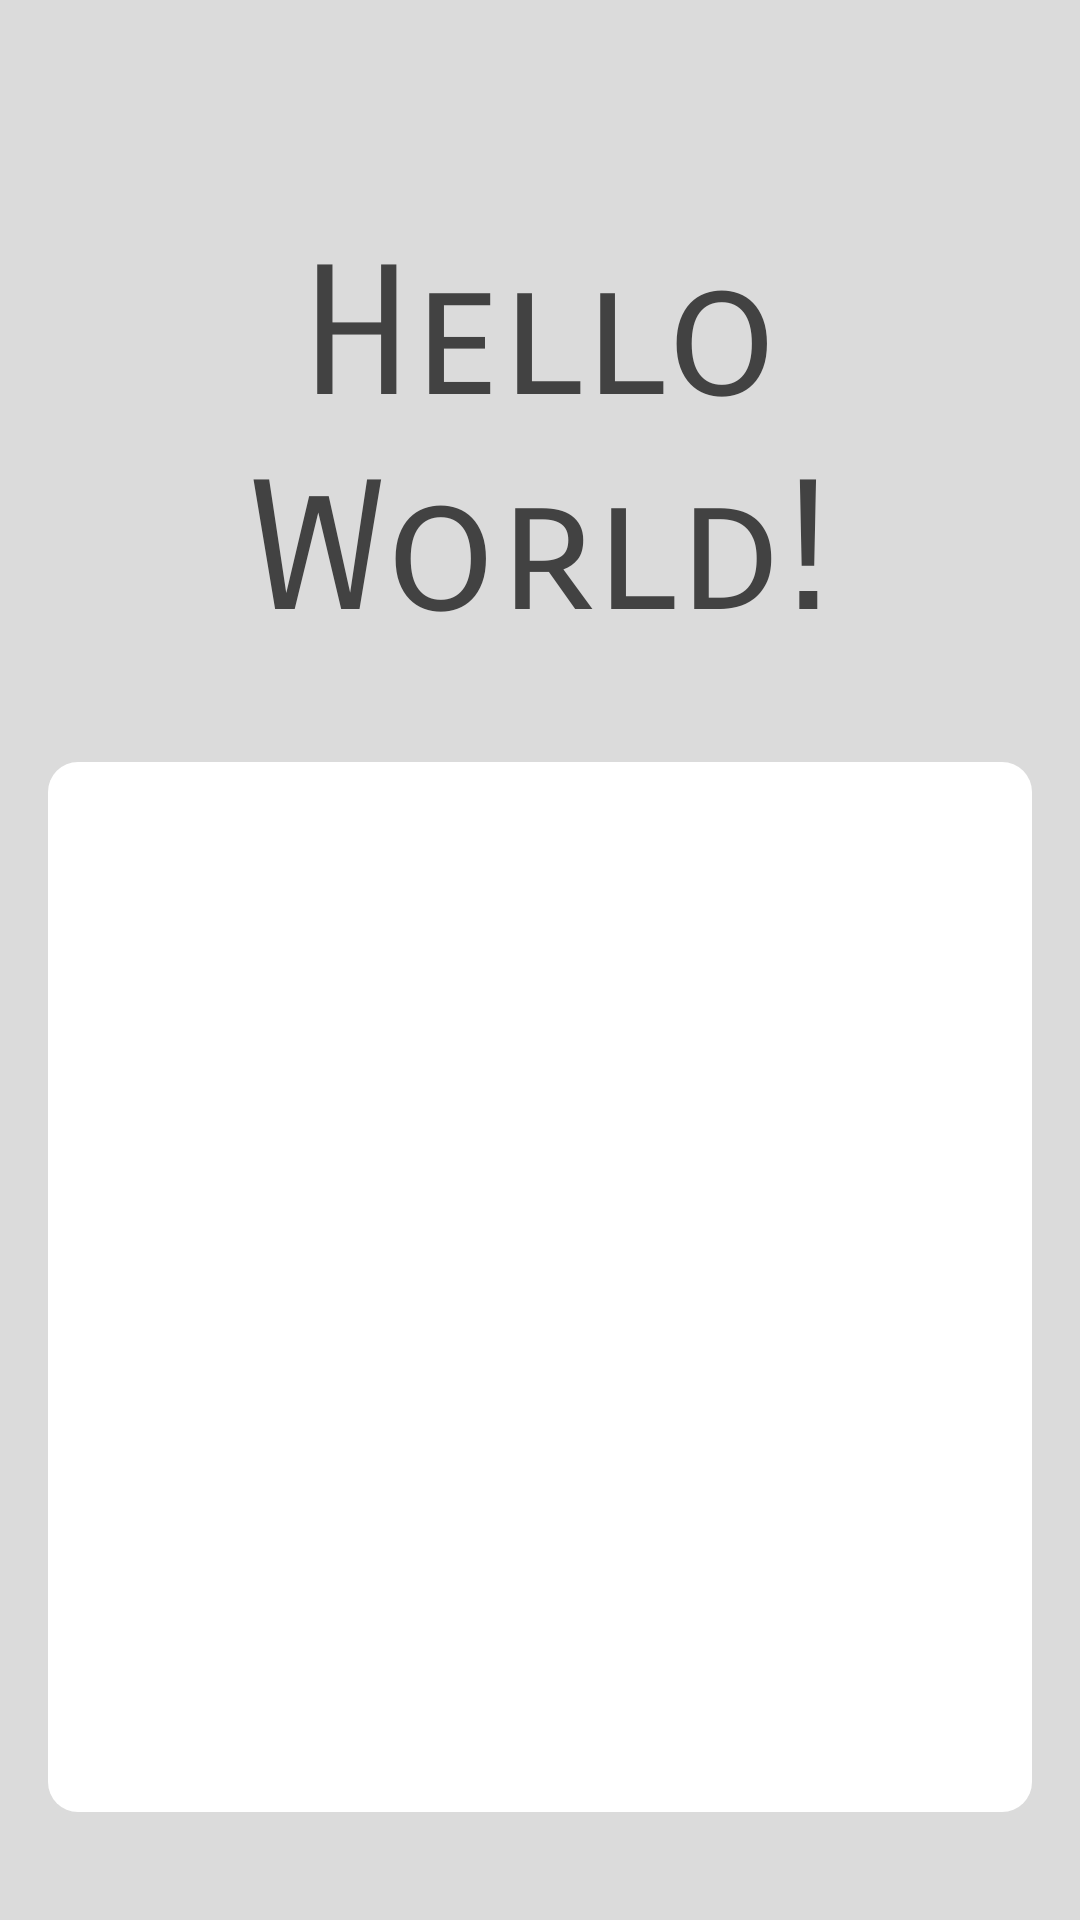

Reconstruct the res/layout file that produces this screen, plus the resources it refers to.
<!-- AndroidManifest.xml: application theme CustomActionBarTheme -->
<!-- res/layout/activity_main.xml -->
<?xml version="1.0" encoding="utf-8"?>
<RelativeLayout
    xmlns:android="http://schemas.android.com/apk/res/android"
    xmlns:tools="http://schemas.android.com/tools"
    android:id="@+id/activity_main"
    android:layout_width="match_parent"
    android:layout_height="match_parent"
    android:paddingBottom="@dimen/activity_vertical_margin"
    android:paddingLeft="@dimen/activity_horizontal_margin"
    android:paddingRight="@dimen/activity_horizontal_margin"
    android:paddingTop="@dimen/activity_vertical_margin"
    tools:context="com.example.android.timemachine.MainActivity"
    android:background="#dbdbdb">



    <TextView
        android:id="@+id/time_text_view_id"
        android:layout_width="match_parent"
        android:layout_height="match_parent"
        android:text="Hello World!"
        android:textSize="60sp"
        android:textColor="@color/primaryDark"
        android:fontFamily="sans-serif-smallcaps"
        android:gravity="center|top"
        android:layout_marginTop="60dp"/>


    <ImageView
        android:layout_width="wrap_content"
        android:layout_height="wrap_content"
        android:src="@drawable/ic_add_alarm"
        android:adjustViewBounds="true"
        android:maxHeight="30dp"
        android:scaleType="centerCrop"
        android:id="@+id/add_alarm_icon"
        android:layout_alignParentBottom="true"
        android:layout_centerHorizontal="true"
        android:paddingBottom="1dp"/>

    <LinearLayout
        android:id="@+id/add_alarm_linear_layout"
        android:layout_width="330dp"
        android:background="@drawable/alarm_linear_layout_rounded"
        android:orientation="vertical"
        android:layout_gravity="bottom|center"
        android:gravity="bottom"
        android:layout_above="@+id/add_alarm_icon"
        android:layout_centerHorizontal="true"
        android:layout_marginBottom="19dp"
        android:layout_height="350dp"
        >
    </LinearLayout>
</RelativeLayout>
<!-- resources referenced by this layout -->
<resources>
  <color name="primaryDark">#424242</color>
  <dimen name="activity_horizontal_margin">16dp</dimen>
  <dimen name="activity_vertical_margin">16dp</dimen>
  <!-- drawable alarm_linear_layout_rounded (drawable) -->
  <?xml version="1.0" encoding="utf-8"?>
  <shape xmlns:android="http://schemas.android.com/apk/res/android">
      <solid android:color="#FFFFFF"/>
      <corners android:radius="10dip"/>
      <padding android:left="0dip" android:top="0dip" android:right="0dip" android:bottom="0dip" />
  
      <item android:top="1dp" android:bottom="1dp">
          <shape
              android:shape="rectangle">
              <stroke android:width="1dp" android:color="#FFDDDDDD" />
              <solid android:color="#00000000" />
          </shape>
      </item>
  </shape>
  <style name="CustomActionBarTheme" parent="@style/Theme.AppCompat.Light.DarkActionBar">
          <item name="android:actionBarStyle">@style/MyActionBar</item>
          
          <item name="actionBarStyle">@style/MyActionBar</item>
      </style>
  <style name="MyActionBar" parent="@style/Widget.AppCompat.Light.ActionBar">
          <item name="android:background">@color/primaryDark</item>
          
          <item name="background">@color/primaryDark</item>
      </style>
</resources>
